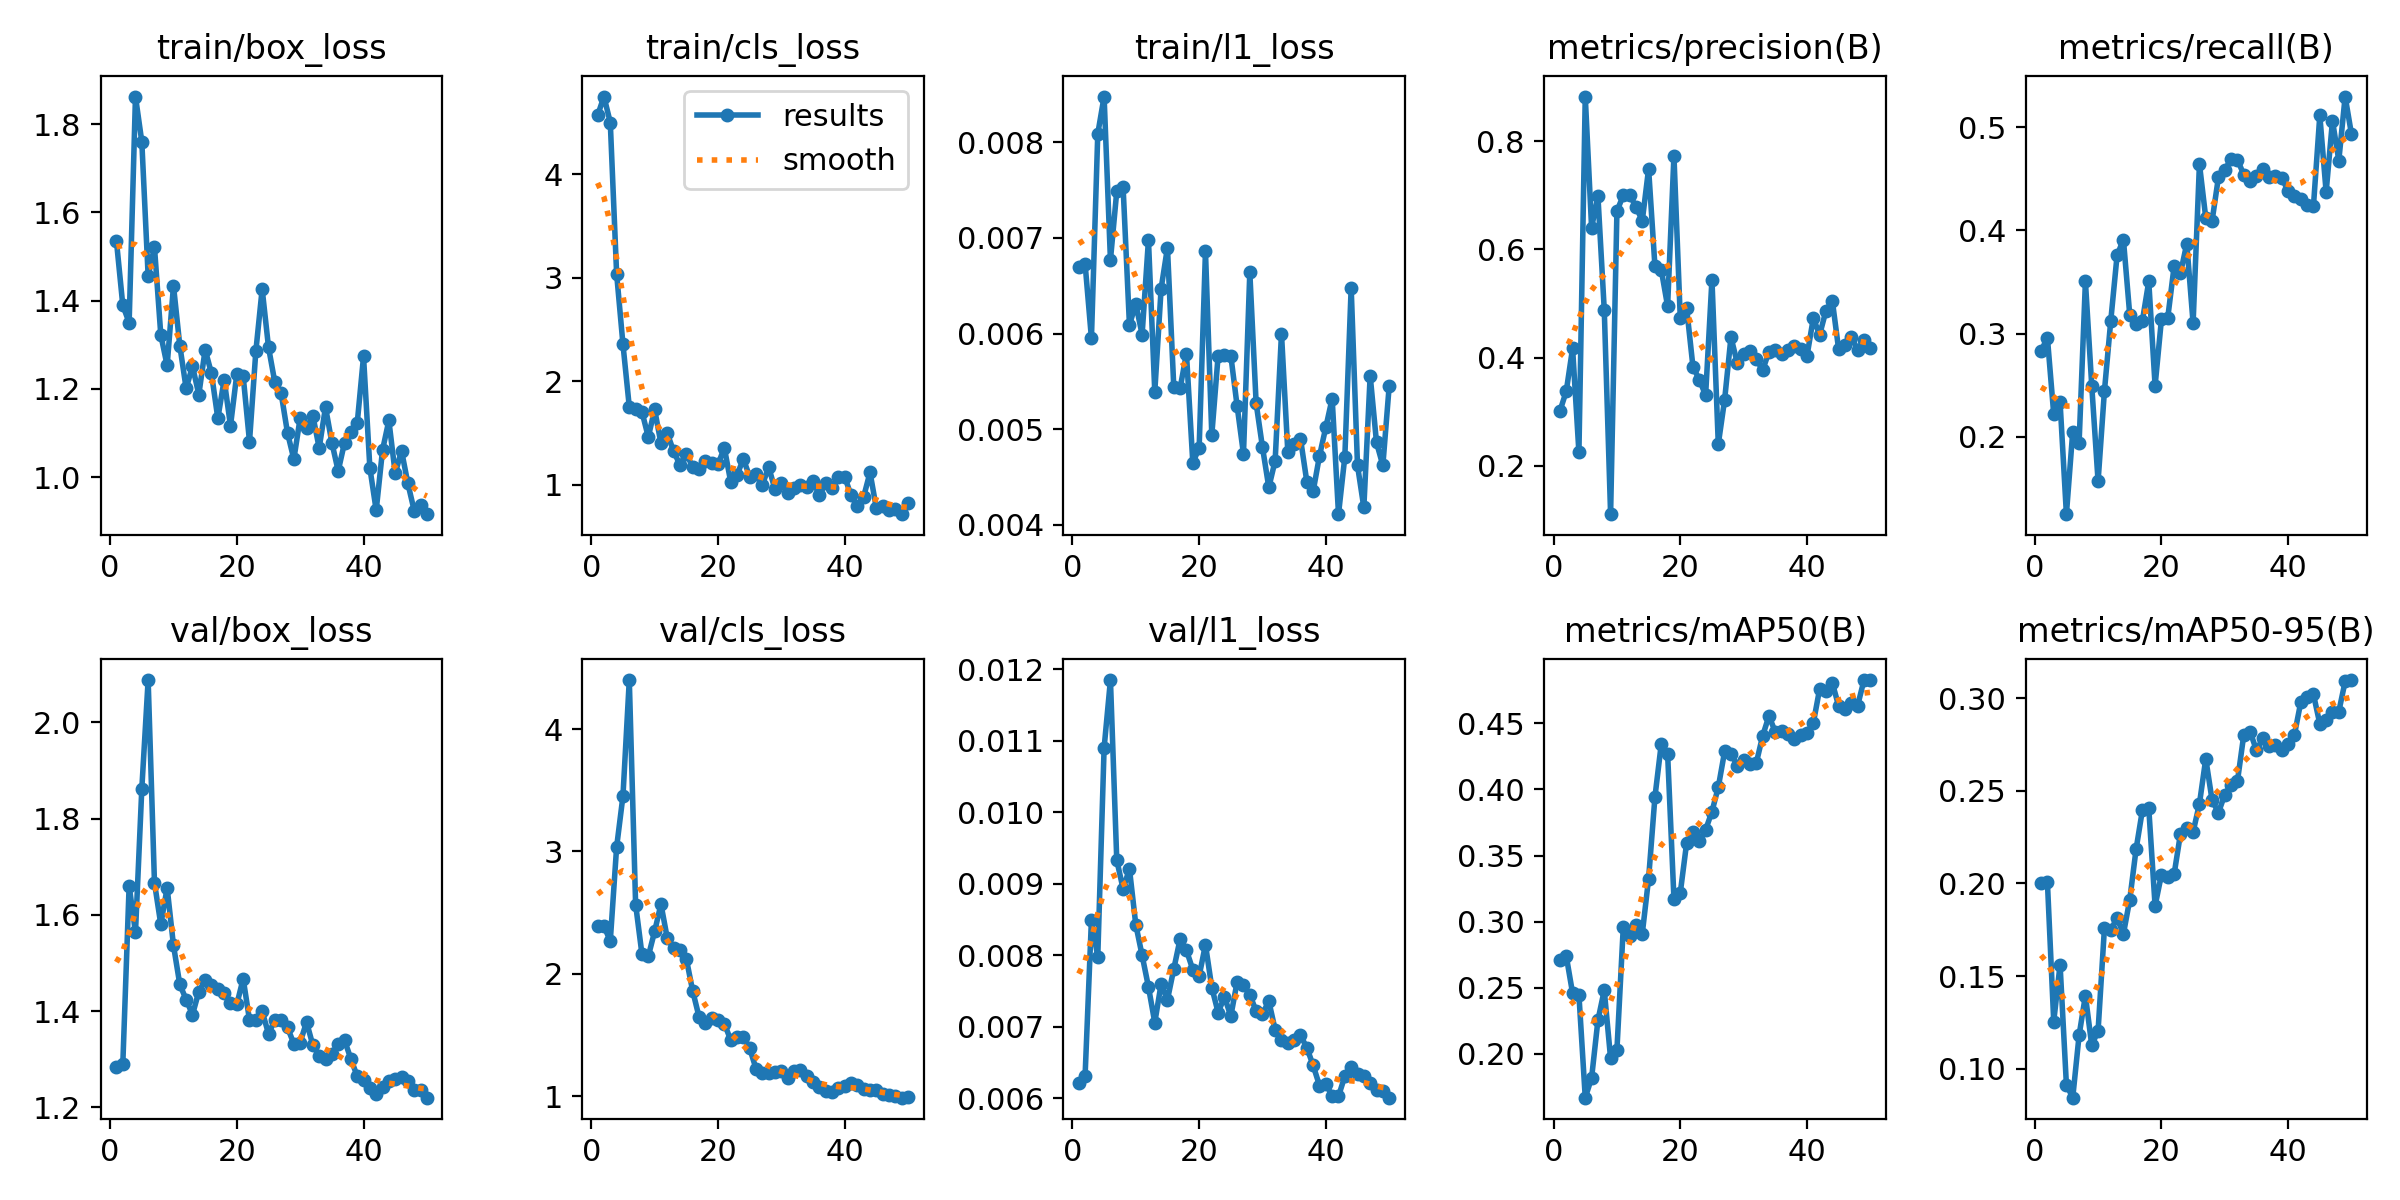

Source data for this figure (header and first rows):
epoch, time, train/box_loss, train/cls_loss, train/l1_loss, metrics/precision(B), metrics/recall(B), metrics/mAP50(B), metrics/mAP50-95(B), val/box_loss, val/cls_loss, val/l1_loss, lr/pg0, lr/pg1, lr/pg2
1, 6.611, 1.535, 4.569, 0.0067, 0.3012, 0.2832, 0.271, 0.2, 1.283, 2.391, 0.00621, 0.0002083, 0.0002083, 0.0002083
2, 8.475, 1.39, 4.751, 0.00673, 0.3377, 0.296, 0.274, 0.2008, 1.289, 2.389, 0.00632, 0.0006126, 0.0006126, 0.0006126
3, 9.833, 1.35, 4.5, 0.00595, 0.4172, 0.2218, 0.2458, 0.1255, 1.661, 2.269, 0.0085, 0.001, 0.001, 0.001
4, 11.58, 1.863, 3.04, 0.00809, 0.2249, 0.2335, 0.2447, 0.1562, 1.564, 3.036, 0.00798, 0.001176, 0.001176, 0.001176
5, 13.21, 1.76, 2.358, 0.00848, 0.8823, 0.125, 0.1668, 0.09129, 1.862, 3.453, 0.0109, 0.001151, 0.001151, 0.001151
6, 15.16, 1.457, 1.754, 0.00677, 0.6402, 0.205, 0.1817, 0.08431, 2.088, 4.401, 0.01185, 0.001126, 0.001126, 0.001126
7, 17.02, 1.521, 1.728, 0.00749, 0.6983, 0.1936, 0.2254, 0.1179, 1.667, 2.566, 0.00933, 0.001102, 0.001102, 0.001102
8, 18.31, 1.322, 1.705, 0.00753, 0.4883, 0.3505, 0.2482, 0.1395, 1.58, 2.16, 0.00893, 0.001077, 0.001077, 0.001077
9, 19.61, 1.253, 1.462, 0.00609, 0.1107, 0.2495, 0.1965, 0.1125, 1.656, 2.143, 0.00921, 0.001052, 0.001052, 0.001052
10, 20.88, 1.434, 1.729, 0.00631, 0.6705, 0.1569, 0.2031, 0.1205, 1.537, 2.346, 0.00843, 0.001027, 0.001027, 0.001027
11, 22.14, 1.298, 1.4, 0.00599, 0.6998, 0.2442, 0.2956, 0.1757, 1.455, 2.569, 0.008, 0.001002, 0.001002, 0.001002
12, 23.38, 1.201, 1.497, 0.00698, 0.7009, 0.3123, 0.2888, 0.1749, 1.424, 2.29, 0.00756, 0.0009778, 0.0009778, 0.0009778
13, 24.64, 1.252, 1.324, 0.00539, 0.6788, 0.3758, 0.2975, 0.1813, 1.393, 2.21, 0.00706, 0.000953, 0.000953, 0.000953
14, 26.21, 1.187, 1.192, 0.00647, 0.6528, 0.3911, 0.2908, 0.1727, 1.441, 2.197, 0.0076, 0.0009283, 0.0009283, 0.0009283
15, 27.71, 1.289, 1.302, 0.0069, 0.7489, 0.3181, 0.3326, 0.1913, 1.464, 2.123, 0.00738, 0.0009035, 0.0009035, 0.0009035
16, 29.55, 1.235, 1.173, 0.00544, 0.5688, 0.3091, 0.3943, 0.2185, 1.453, 1.862, 0.00781, 0.0008787, 0.0008787, 0.0008787
17, 31.12, 1.133, 1.149, 0.00543, 0.5621, 0.3127, 0.4344, 0.2397, 1.447, 1.65, 0.00823, 0.000854, 0.000854, 0.000854
18, 32.41, 1.221, 1.234, 0.00579, 0.4949, 0.3506, 0.4271, 0.2407, 1.437, 1.599, 0.00807, 0.0008293, 0.0008293, 0.0008293
19, 33.72, 1.117, 1.209, 0.00465, 0.7732, 0.2495, 0.3174, 0.1879, 1.416, 1.637, 0.0078, 0.0008045, 0.0008045, 0.0008045
20, 34.99, 1.234, 1.197, 0.0048, 0.4729, 0.3137, 0.3218, 0.2047, 1.414, 1.624, 0.00771, 0.0007797, 0.0007797, 0.0007797
21, 36.22, 1.23, 1.358, 0.00686, 0.4919, 0.3154, 0.3594, 0.2037, 1.468, 1.593, 0.00815, 0.000755, 0.000755, 0.000755
22, 37.45, 1.081, 1.032, 0.00494, 0.383, 0.3651, 0.3677, 0.2049, 1.382, 1.461, 0.00755, 0.0007302, 0.0007302, 0.0007302
23, 38.72, 1.285, 1.093, 0.00577, 0.3593, 0.3584, 0.3611, 0.2267, 1.381, 1.486, 0.0072, 0.0007055, 0.0007055, 0.0007055
24, 40.05, 1.427, 1.25, 0.00578, 0.3306, 0.3871, 0.3695, 0.2297, 1.4, 1.488, 0.00742, 0.0006808, 0.0006808, 0.0006808
25, 41.66, 1.295, 1.079, 0.00577, 0.5441, 0.3101, 0.3832, 0.2279, 1.353, 1.392, 0.00715, 0.000656, 0.000656, 0.000656
26, 43.41, 1.215, 1.102, 0.00524, 0.24, 0.4644, 0.4017, 0.2431, 1.381, 1.226, 0.00763, 0.0006312, 0.0006312, 0.0006312
27, 45, 1.19, 0.9975, 0.00474, 0.3221, 0.4121, 0.4287, 0.2674, 1.382, 1.19, 0.00759, 0.0006065, 0.0006065, 0.0006065
28, 46.3, 1.1, 1.173, 0.00664, 0.4377, 0.4094, 0.4272, 0.2449, 1.366, 1.188, 0.00745, 0.0005818, 0.0005818, 0.0005818
29, 47.52, 1.041, 0.9553, 0.00527, 0.3899, 0.4516, 0.418, 0.2382, 1.332, 1.2, 0.00722, 0.000557, 0.000557, 0.000557
30, 48.75, 1.135, 1.014, 0.00481, 0.4071, 0.4586, 0.4223, 0.248, 1.335, 1.203, 0.00718, 0.0005322, 0.0005322, 0.0005322
31, 50.01, 1.112, 0.9187, 0.00439, 0.4123, 0.4692, 0.4194, 0.2534, 1.378, 1.148, 0.00736, 0.0005075, 0.0005075, 0.0005075
32, 51.24, 1.139, 0.9703, 0.00467, 0.3977, 0.4684, 0.42, 0.2552, 1.329, 1.21, 0.00696, 0.0004827, 0.0004827, 0.0004827
33, 52.53, 1.066, 0.9986, 0.006, 0.3765, 0.4541, 0.4404, 0.2803, 1.307, 1.212, 0.00682, 0.000458, 0.000458, 0.000458
34, 53.89, 1.159, 0.9766, 0.00476, 0.4112, 0.4483, 0.4556, 0.282, 1.3, 1.169, 0.00677, 0.0004332, 0.0004332, 0.0004332
35, 56.07, 1.079, 1.039, 0.00484, 0.4143, 0.4527, 0.4434, 0.272, 1.312, 1.114, 0.00681, 0.0004085, 0.0004085, 0.0004085
36, 57.74, 1.014, 0.8976, 0.0049, 0.4072, 0.459, 0.4441, 0.2783, 1.332, 1.079, 0.00688, 0.0003837, 0.0003837, 0.0003837
37, 58.98, 1.078, 1.016, 0.00445, 0.4145, 0.4516, 0.4421, 0.274, 1.34, 1.039, 0.00671, 0.000359, 0.000359, 0.000359
38, 60.27, 1.102, 0.9708, 0.00435, 0.4217, 0.4531, 0.4385, 0.2747, 1.301, 1.036, 0.00646, 0.0003343, 0.0003343, 0.0003343
39, 61.52, 1.122, 1.08, 0.00472, 0.4162, 0.4508, 0.4412, 0.2724, 1.265, 1.067, 0.00618, 0.0003095, 0.0003095, 0.0003095
40, 62.77, 1.274, 1.079, 0.00502, 0.4028, 0.4382, 0.443, 0.2753, 1.258, 1.082, 0.0062, 0.0002848, 0.0002848, 0.0002848
41, 65.26, 1.021, 0.8984, 0.00532, 0.4728, 0.4329, 0.4502, 0.2804, 1.24, 1.105, 0.00604, 0.00026, 0.00026, 0.00026
42, 67.14, 0.9251, 0.7917, 0.00411, 0.4421, 0.4302, 0.476, 0.298, 1.229, 1.095, 0.00603, 0.0002352, 0.0002352, 0.0002352
43, 68.97, 1.062, 0.8855, 0.00471, 0.4869, 0.4249, 0.4744, 0.3005, 1.242, 1.058, 0.00631, 0.0002105, 0.0002105, 0.0002105
44, 70.77, 1.129, 1.12, 0.00648, 0.5053, 0.424, 0.4807, 0.3021, 1.255, 1.054, 0.00644, 0.0001857, 0.0001857, 0.0001857
45, 72.18, 1.008, 0.774, 0.00462, 0.415, 0.5114, 0.4631, 0.2863, 1.259, 1.054, 0.00634, 0.000161, 0.000161, 0.000161
46, 73.42, 1.06, 0.7954, 0.00418, 0.4228, 0.4372, 0.4605, 0.2882, 1.264, 1.02, 0.00632, 0.0001363, 0.0001363, 0.0001363
47, 74.63, 0.9859, 0.7565, 0.00556, 0.4381, 0.5062, 0.4653, 0.2928, 1.255, 1.007, 0.00621, 0.0001115, 0.0001115, 0.0001115
48, 75.81, 0.9242, 0.7674, 0.00486, 0.414, 0.4677, 0.4634, 0.2928, 1.235, 1.004, 0.00612, 8.675e-05, 8.675e-05, 8.675e-05
49, 77.03, 0.937, 0.7166, 0.00462, 0.433, 0.5297, 0.4827, 0.3092, 1.236, 0.9879, 0.0061, 6.2e-05, 6.2e-05, 6.2e-05
50, 78.29, 0.9163, 0.8224, 0.00545, 0.4174, 0.4933, 0.4828, 0.3099, 1.22, 0.9948, 0.00601, 3.725e-05, 3.725e-05, 3.725e-05
